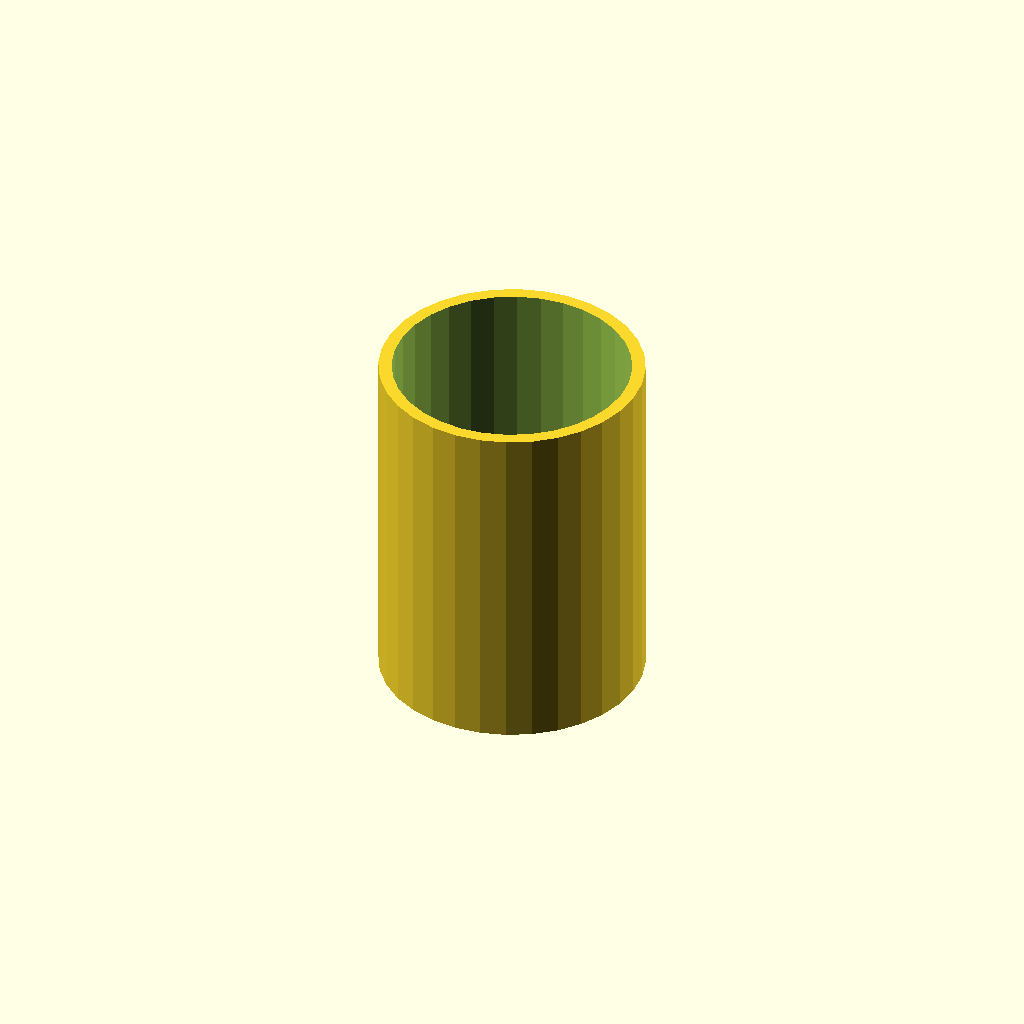
Cell 1 — every parameter at its default value.
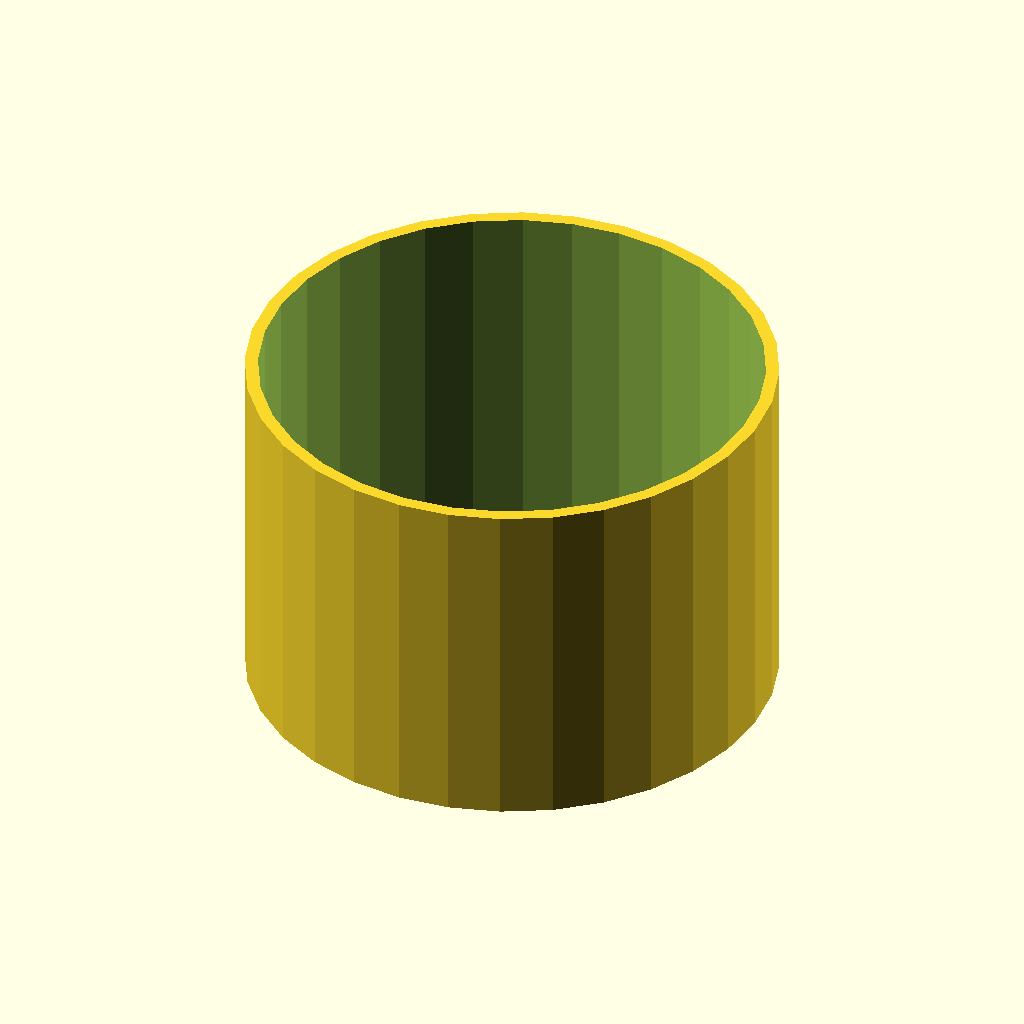
Cell 2 — tube_od set to 60, the other parameters unchanged.
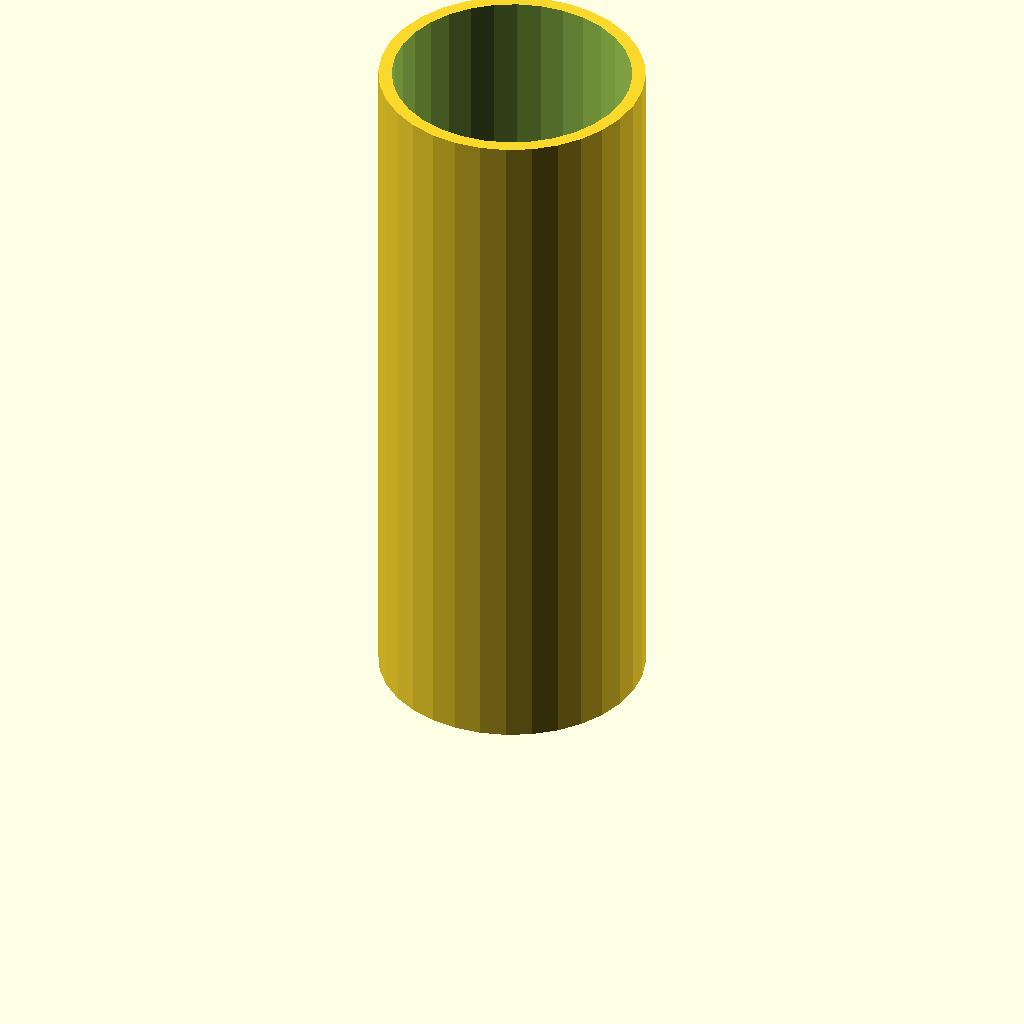
Cell 3: tube_h = 80 (everything else at default).
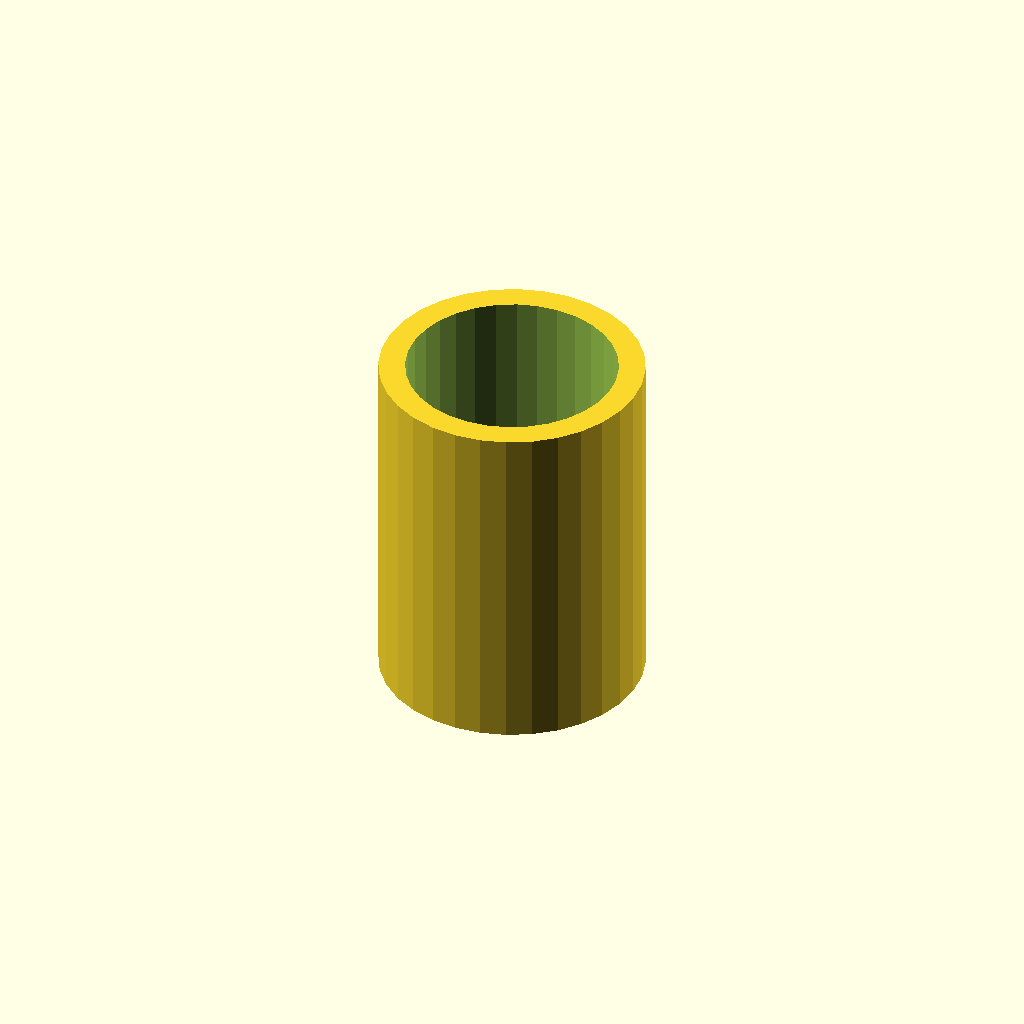
Cell 4: the same model with wall = 3.
One fixed orthographic camera (rotation 55°, 0°, 25°; colour scheme Cornfield) for every cell.
OpenSCAD source file optional_data/data/scale1/thinwalls/part_0002.scad:
$fn = 32;

// ----------------------------------------------------------------------
// Thin tube: 1.5 mm wall
// ----------------------------------------------------------------------

// --- parameters (mm) ---
tube_od = 30;             // outer diameter
tube_h = 40;              // height, Z
wall = 1.5;               // wall thickness

difference() {
  cylinder(h = tube_h, d = tube_od);
  translate([0, 0, -1]) cylinder(h = tube_h + 2, d = tube_od - 2 * wall);
}
Customizer parameters (derived from the source; name, type, default, range or options):
tube_od: number, default 30
tube_h: number, default 40
wall: number, default 1.5
